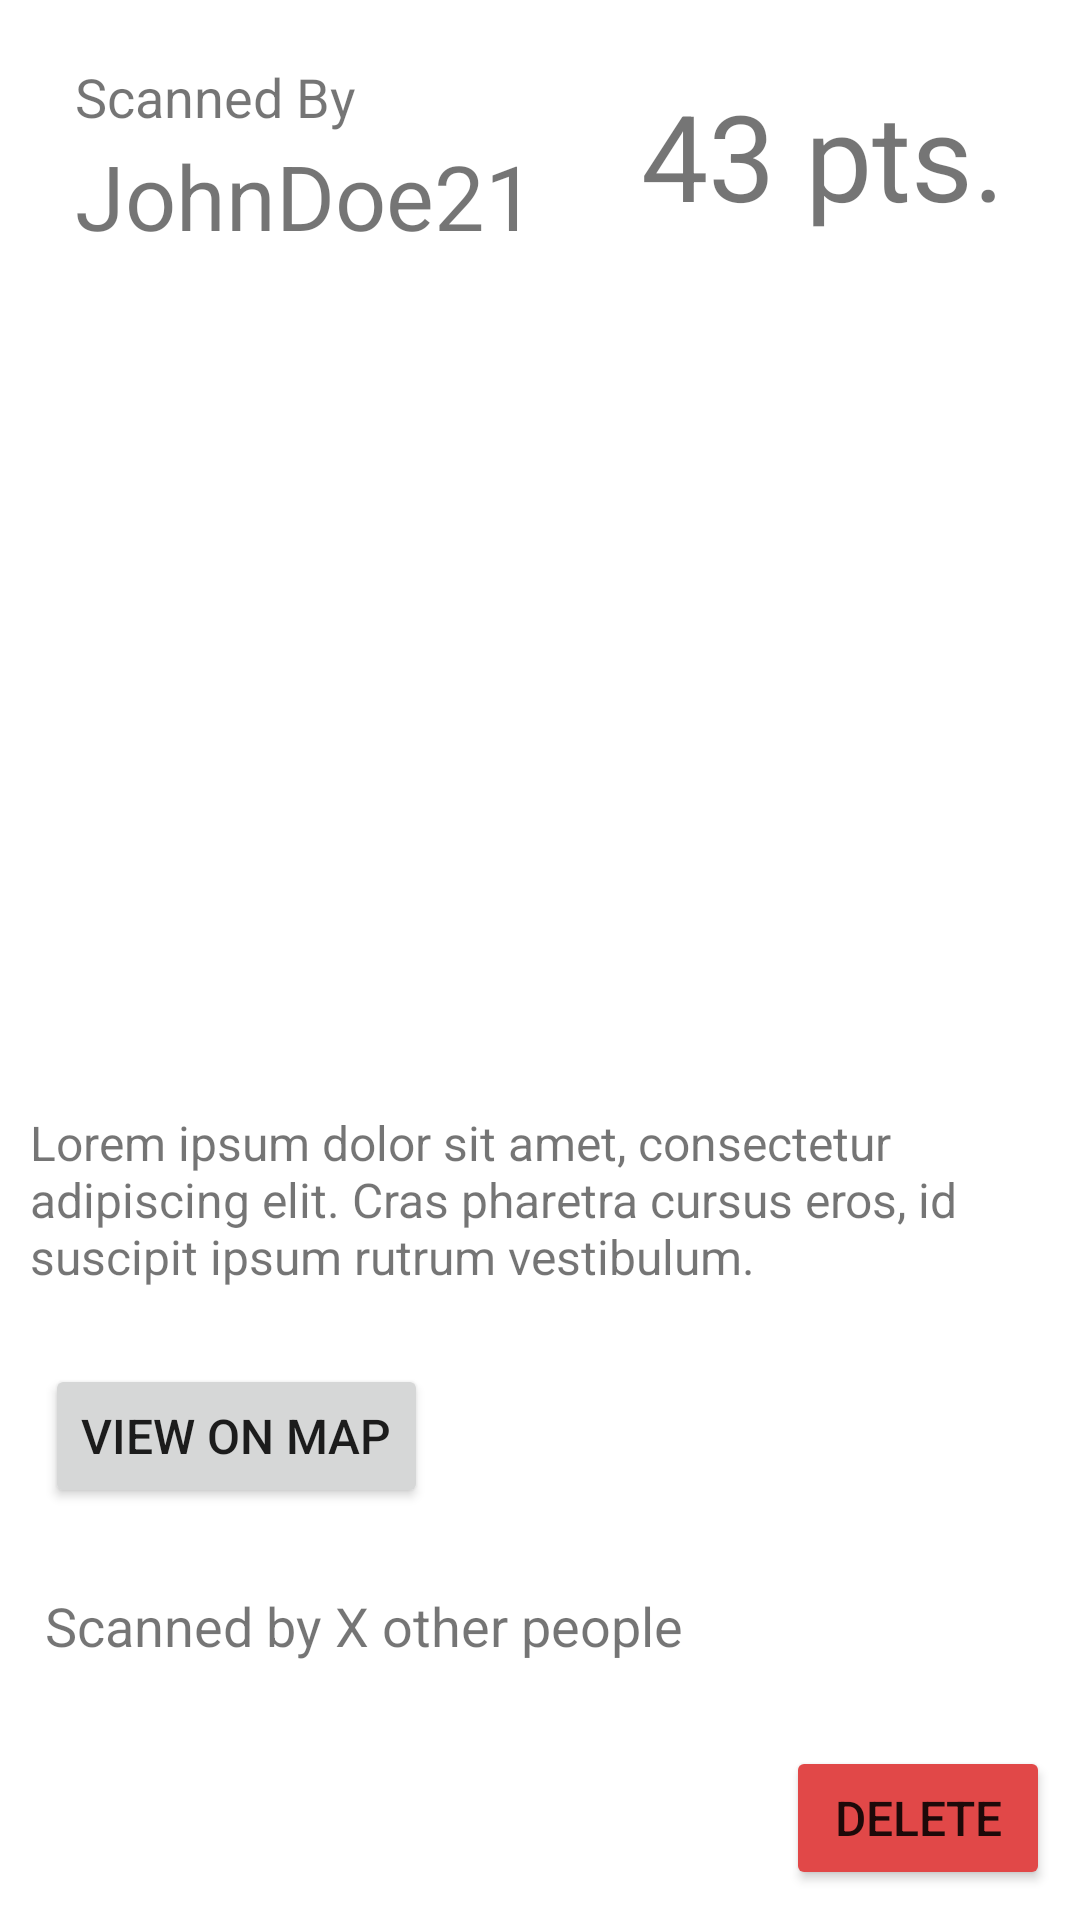

The Android layout XML behind this screen, and the referenced resources:
<!-- AndroidManifest.xml: application theme Theme.QRRangers -->
<!-- res/layout/activity_qr_info.xml -->
<?xml version="1.0" encoding="utf-8"?>
<RelativeLayout xmlns:android="http://schemas.android.com/apk/res/android"
    xmlns:app="http://schemas.android.com/apk/res-auto"
    xmlns:tools="http://schemas.android.com/tools"
    android:layout_width="match_parent"
    android:layout_height="match_parent">

    <TextView
        android:id="@+id/qr_info_points"
        android:layout_width="wrap_content"
        android:layout_height="wrap_content"
        android:layout_alignParentTop="true"
        android:layout_alignParentEnd="true"
        android:layout_marginTop="25dp"
        android:layout_marginEnd="25dp"
        android:text="43 pts."
        android:textSize="40sp" />

    <TextView
        android:id="@+id/qr_info_scanned_by"
        android:layout_width="wrap_content"
        android:layout_height="wrap_content"
        android:layout_alignParentStart="true"
        android:layout_alignParentTop="true"
        android:layout_marginStart="25dp"
        android:layout_marginTop="20dp"
        android:text="Scanned By"
        android:textSize="18sp" />

    <TextView
        android:id="@+id/qr_info_scanner"
        android:layout_width="wrap_content"
        android:layout_height="wrap_content"
        android:layout_alignParentStart="true"
        android:layout_alignParentTop="true"
        android:layout_marginStart="25dp"
        android:layout_marginTop="45dp"
        android:text="JohnDoe21"
        android:textSize="30sp" />


    <ImageView
        android:id="@+id/qr_info_image"
        android:layout_width="match_parent"
        android:layout_height="230dp"
        android:layout_alignParentTop="true"
        android:layout_alignParentEnd="true"
        android:layout_centerVertical="true"
        android:layout_marginTop="110dp"
        android:scaleType="centerCrop"
        tools:srcCompat="@tools:sample/backgrounds/scenic" />

    <TextView
        android:id="@+id/qr_info_comment"
        android:layout_width="match_parent"
        android:layout_height="wrap_content"
        android:layout_alignParentTop="true"
        android:layout_marginTop="360dp"
        android:paddingHorizontal="10dp"
        android:paddingVertical="10dp"
        android:text="Lorem ipsum dolor sit amet, consectetur adipiscing elit. Cras pharetra cursus eros, id suscipit ipsum rutrum vestibulum."
        android:textSize="16sp" />
    <ListView
        android:id="@+id/qr_info_comment_list"
        android:layout_width="match_parent"
        android:layout_height="wrap_content"
        android:layout_alignParentTop="true"
        android:layout_marginTop="360dp"
        android:paddingHorizontal="10dp"
        android:paddingVertical="10dp" />

    <Button
        android:id="@+id/qr_info_view_map"
        android:layout_width="wrap_content"
        android:layout_height="wrap_content"
        android:layout_below="@+id/qr_info_comment"
        android:layout_alignParentStart="true"
        android:layout_marginStart="15dp"
        android:layout_marginTop="15dp"
        android:text="View on Map"
        android:textSize="16sp" />

    <TextView
        android:id="@+id/qr_info_others"
        android:layout_width="wrap_content"
        android:layout_height="wrap_content"
        android:layout_below="@+id/qr_info_comment"
        android:layout_alignParentStart="true"
        android:layout_marginStart="15dp"
        android:layout_marginTop="90dp"
        android:text="Scanned by X other people"
        android:textSize="18dp" />

    <Button
        android:id="@+id/qr_info_delete"
        android:backgroundTint="#E14848"
        android:layout_width="wrap_content"
        android:layout_height="wrap_content"
        android:layout_alignParentEnd="true"
        android:layout_alignParentBottom="true"
        android:layout_marginBottom="10dp"
        android:layout_marginEnd="10dp"
        android:text="Delete"
        android:textSize="16sp" />

</RelativeLayout>
<!-- resources referenced by this layout -->
<resources>
  <style name="Theme.QRRangers" parent="Theme.MaterialComponents.DayNight.DarkActionBar">
          
          <item name="colorPrimary">@color/purple_500</item>
          <item name="colorPrimaryVariant">@color/purple_700</item>
          <item name="colorOnPrimary">@color/white</item>
          
          <item name="colorSecondary">@color/teal_200</item>
          <item name="colorSecondaryVariant">@color/teal_700</item>
          <item name="colorOnSecondary">@color/black</item>
          
          <item name="android:statusBarColor" tools:targetApi="l">?attr/colorPrimaryVariant</item>
          
      </style>
  <!-- not gathered from this repository: default colours our renderer supplied (Android Studio template values) -->
  <color name="purple_500">#FF6200EE</color>
  <color name="purple_700">#FF3700B3</color>
  <color name="teal_200">#FF03DAC5</color>
  <color name="teal_700">#FF018786</color>
  <color name="black">#FF000000</color>
  <color name="white">#FFFFFFFF</color>
</resources>
